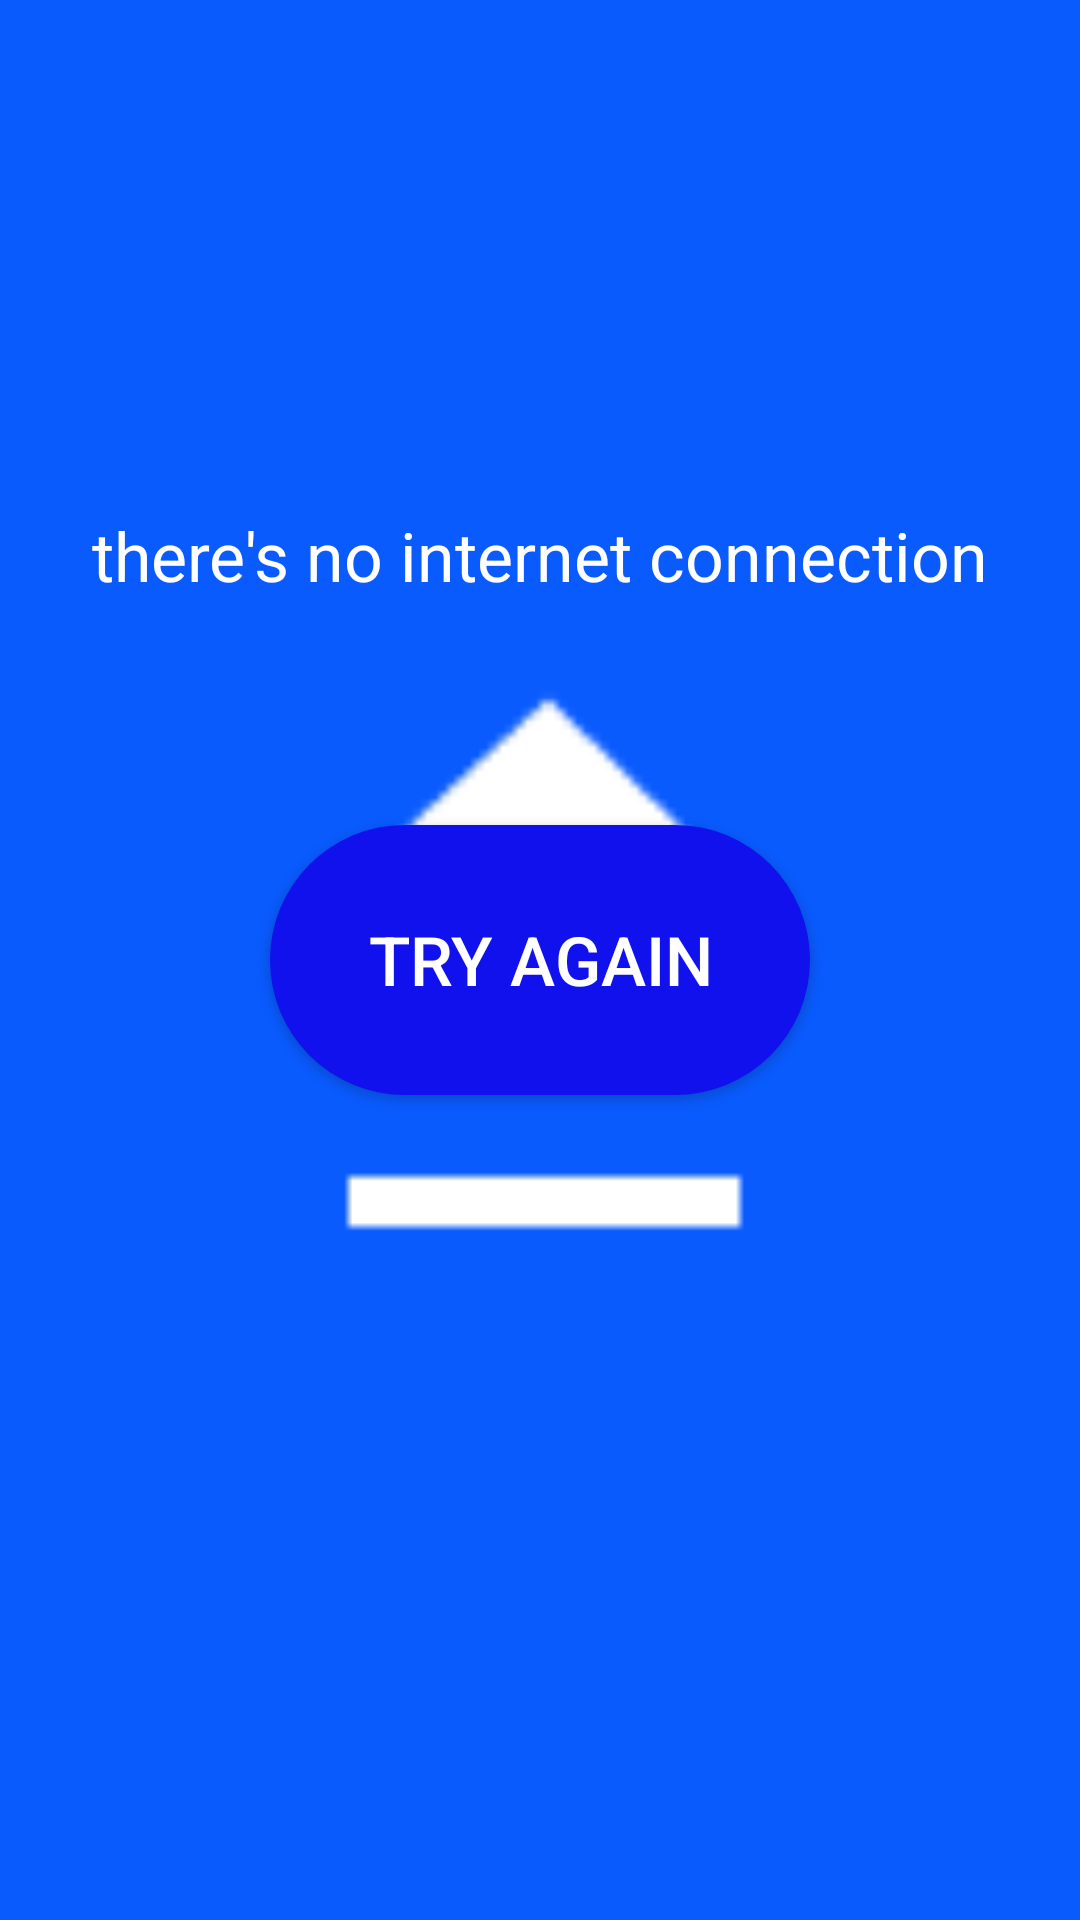

Write the Android layout XML for this screen, with the resource values it uses.
<!-- AndroidManifest.xml: application theme Theme.Design.NoActionBar -->
<!-- res/layout/activity_main.xml -->
<?xml version="1.0" encoding="utf-8"?>
<androidx.constraintlayout.widget.ConstraintLayout xmlns:android="http://schemas.android.com/apk/res/android"
    xmlns:app="http://schemas.android.com/apk/res-auto"
    xmlns:tools="http://schemas.android.com/tools"
    android:layout_width="match_parent"
    android:layout_height="match_parent"
    tools:context=".users_activities.MainActivity">

    <RelativeLayout

        android:id="@+id/loadingMenu"
        android:background="@color/bastBlue"
        android:layout_width="match_parent"
        android:layout_height="match_parent">

        <ImageView
            android:id="@+id/logo"
            android:layout_width="200dp"
            android:layout_height="200dp"
            android:layout_centerInParent="true"
            app:srcCompat="@android:drawable/stat_sys_upload" />
        <RelativeLayout
            android:id="@+id/noInterner"
            android:layout_width="match_parent"
            android:layout_height="300dp"
            android:layout_centerInParent="true">

            <TextView
                android:layout_width="match_parent"
                android:layout_height="wrap_content"
                android:text="there's no internet connection"
                android:gravity="center"
                android:textSize="22.5dp"
                android:textColor="@color/white"/>


            <Button
                android:id="@+id/tryAgainB"
                android:clickable="false"
                android:onClick="tryAgain"
                android:layout_width="180dp"
                android:layout_height="90dp"
                android:layout_centerInParent="true"
                android:background="@drawable/button1"
                android:text="try again"
                android:textSize="22.5dp"
                android:textColor="@color/white"/>
        </RelativeLayout>

    </RelativeLayout>

</androidx.constraintlayout.widget.ConstraintLayout>
<!-- resources referenced by this layout -->
<resources>
  <color name="bastBlue">#0A5BFE</color>
  <color name="white">#FFFFFFFF</color>
  <!-- drawable button1 (drawable) -->
  <?xml version="1.0" encoding="utf-8"?>
  <shape xmlns:android="http://schemas.android.com/apk/res/android">
      <solid android:color="#1111ee"/>
      <corners android:radius="100dp"/>
  </shape>
</resources>
